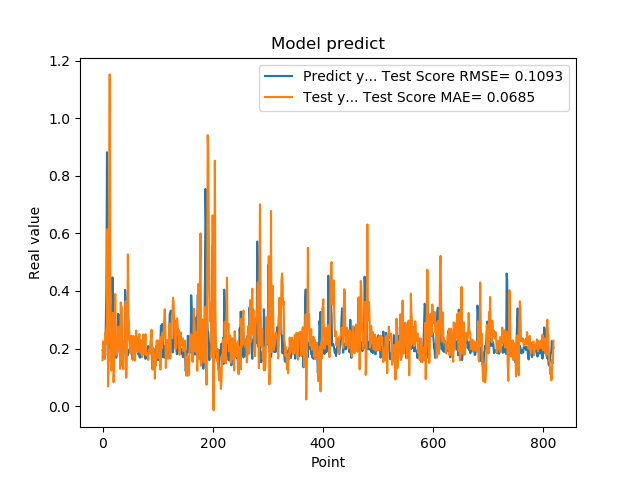

Source data for this figure (header and first rows):
1.941800117492676059e-01, 1.591189089634636178e-01
1.970258951187133512e-01, 2.250694625917794012e-01
1.859861761331558505e-01, 2.194168634733663914e-01
1.705197989940643033e-01, 1.758231182458742381e-01
1.844120919704437256e-01, 1.631574887686816355e-01
1.779371052980423251e-01, 2.553616916127397496e-01
3.004232645034790039e-01, 2.153671834807524832e-01
3.969086110591887873e-01, 2.666629981584227593e-01
8.820003867149353027e-01, 2.842330340942129108e-01
6.841114759445190430e-01, 6.152373558166627232e-01
2.116497457027435580e-01, 6.855890652476098746e-02
2.014262527227401733e-01, 1.689765886248718318e-01
2.061583995819092074e-01, 7.410700368196531107e-01
3.160260915756225586e-01, 1.152541719673504828e+00
3.489396274089813232e-01, 5.035611326203325300e-01
1.544443815946578979e-01, 2.430275737757445487e-01
1.959947794675827026e-01, 1.227611139603828755e-01
1.894801408052444180e-01, 2.661119797414198129e-01
4.474425017833709162e-01, 2.903583664134360975e-01
3.771362304687500555e-01, 3.244840663425081484e-01
1.889318972826004028e-01, 8.279588115765798562e-02
1.752775162458419522e-01, 1.269975463171976460e-01
1.822472065687180121e-01, 2.349823807940565890e-01
1.866402029991149902e-01, 3.895008609773351616e-01
1.715678423643112183e-01, 2.577633056289479474e-01
1.676391065120696744e-01, 1.951320708728400410e-01
1.773854047060013095e-01, 1.767501470041646650e-01
1.872433423995972235e-01, 2.287526909017624233e-01
3.204146027565002441e-01, 2.176588247439348311e-01
3.134283721446990967e-01, 2.758892717190863375e-01
3.171058297157288153e-01, 2.011141729189800387e-01
2.202603369951247891e-01, 2.553812033948123505e-01
1.659800857305526733e-01, 1.295869253307838642e-01
1.415748745203018188e-01, 3.598144005393197897e-01
1.852595061063766479e-01, 3.473042019271573300e-01
1.814238876104354858e-01, 3.424977531532596431e-01
1.905867606401443481e-01, 1.621741113523746114e-01
1.810430586338043213e-01, 1.349014209333733449e-01
1.954265981912612915e-01, 1.278002704971430148e-01
2.029463946819305142e-01, 2.138706011598671963e-01
1.862521618604660034e-01, 2.290374978880066748e-01
4.038094580173492432e-01, 2.104264469053211406e-01
3.743042349815369207e-01, 3.639752877542985487e-01
2.572054266929626465e-01, 9.827858722080946852e-02
2.253161966800689420e-01, 1.702231060088627568e-01
1.787700653076171875e-01, 2.124608118908261623e-01
1.761920750141143799e-01, 5.273618180790928811e-01
1.861467957496643066e-01, 3.120351911621923602e-01
1.954011768102645874e-01, 2.839327057670491539e-01
1.907722949981689176e-01, 2.297802263671298584e-01
1.898660957813262939e-01, 2.161768286644918935e-01
2.001174986362457275e-01, 1.837386689928218464e-01
1.922753006219863892e-01, 2.439374544862011884e-01
1.810636967420578003e-01, 2.133821984690881246e-01
1.635809391736984530e-01, 2.058380215893502729e-01
1.916799396276473999e-01, 1.600329332971866247e-01
2.058236002922058105e-01, 2.438106390093705000e-01
1.857409924268722812e-01, 2.291481935850927798e-01
1.752161234617233276e-01, 1.766745286875321397e-01
1.845117062330245972e-01, 1.578133901507413617e-01
2.143009155988692682e-01, 2.136900721906528355e-01
... 759 more rows
